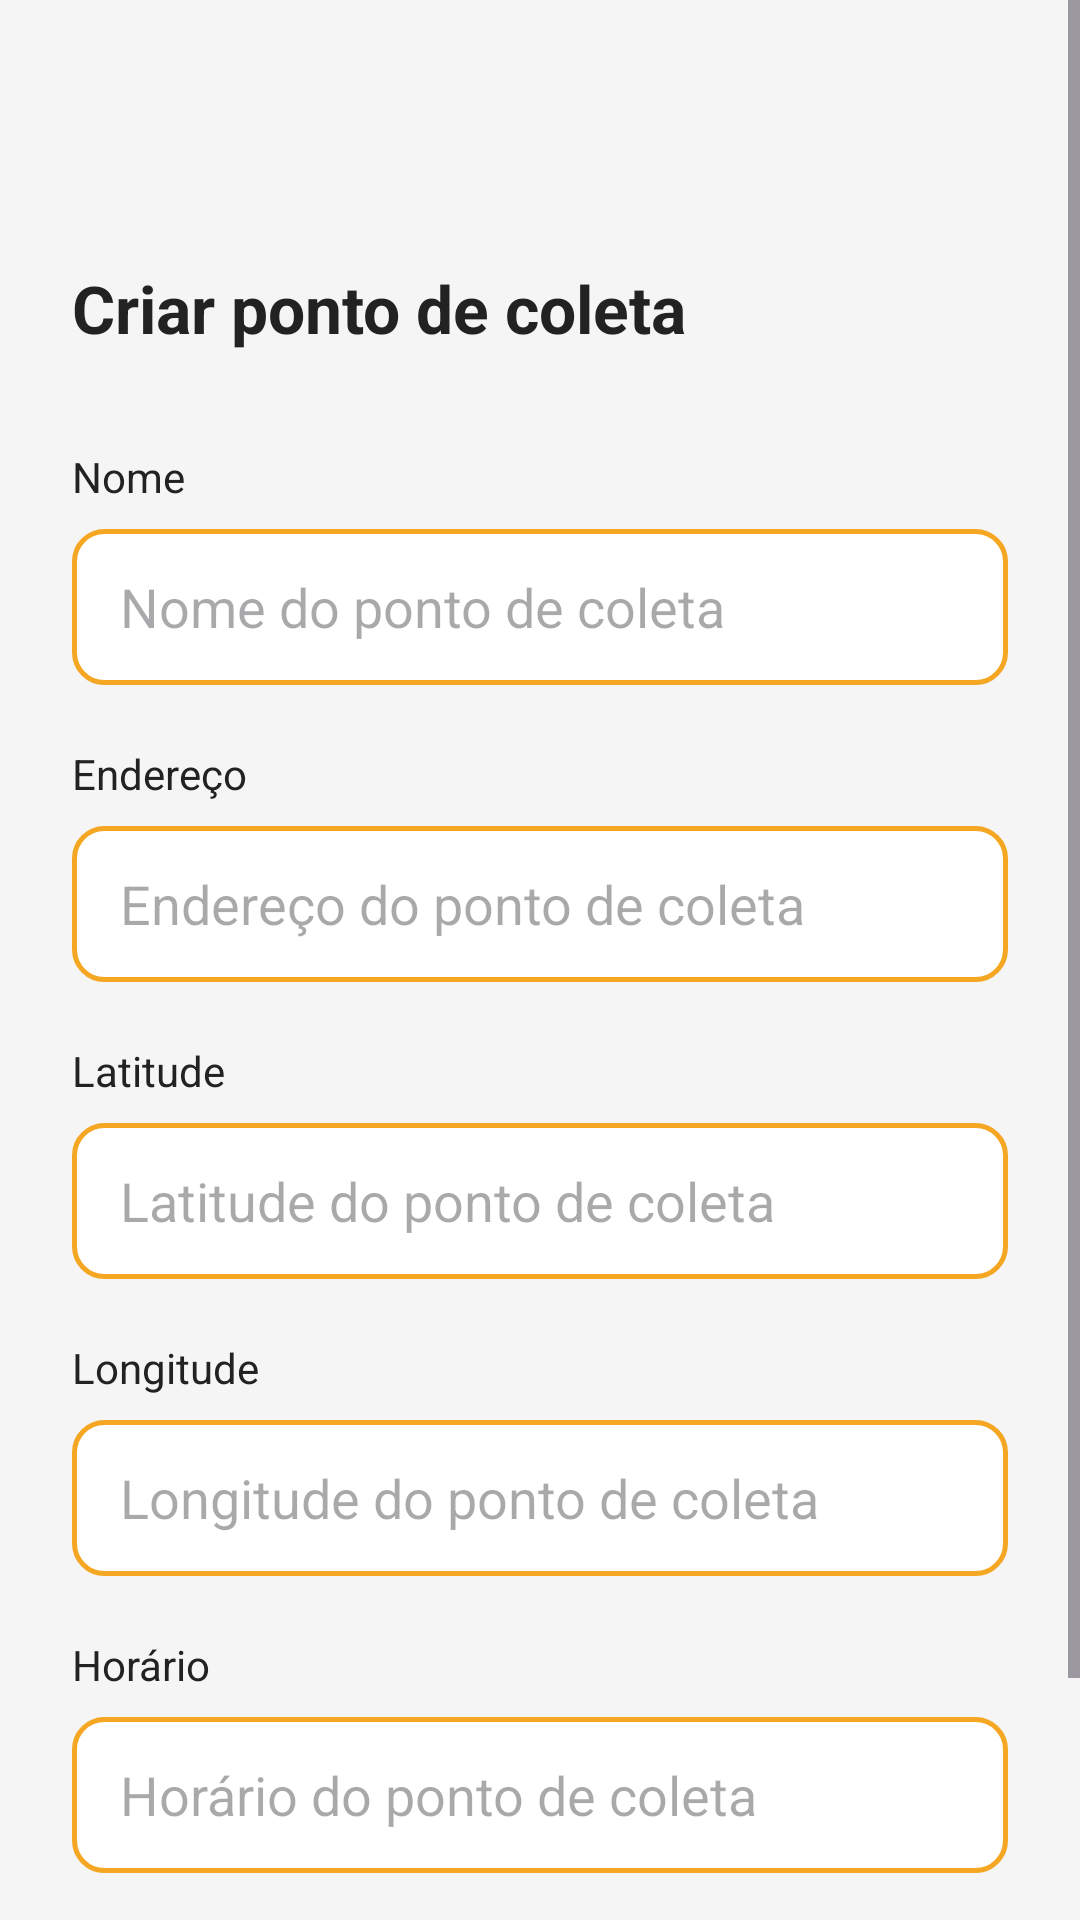

Layout XML and referenced resources for this Android screen:
<!-- AndroidManifest.xml: application theme Theme.EcoSmile -->
<!-- res/layout/activity_admin_ponto_coleta.xml -->
<?xml version="1.0" encoding="utf-8"?>
<ScrollView xmlns:android="http://schemas.android.com/apk/res/android"
    android:id="@+id/main"
    android:layout_width="match_parent"
    android:layout_height="match_parent"
    android:background="#F5F5F5">

    <LinearLayout
        android:layout_width="match_parent"
        android:layout_height="wrap_content"
        android:orientation="vertical"
        android:padding="24dp">

        
        <ImageButton
            android:id="@+id/backButton"
            android:layout_width="40dp"
            android:layout_height="40dp"
            android:src="@drawable/ic_arrow_back"
            android:background="@drawable/circle_gray"
            android:contentDescription="Voltar"
            android:layout_marginBottom="24dp" />

        
        <TextView
            android:layout_width="wrap_content"
            android:layout_height="wrap_content"
            android:text="Criar ponto de coleta"
            android:textSize="22sp"
            android:textColor="#222222"
            android:textStyle="bold"
            android:layout_marginBottom="32dp" />

        
        <TextView
            android:layout_width="wrap_content"
            android:layout_height="wrap_content"
            android:text="Nome"
            android:textSize="14sp"
            android:textColor="#222222"
            android:layout_marginBottom="8dp" />

        <EditText
            android:id="@+id/etNome"
            android:layout_width="match_parent"
            android:layout_height="52dp"
            android:hint="Nome do ponto de coleta"
            android:background="@drawable/bg_input"
            android:paddingStart="16dp"
            android:paddingEnd="16dp"
            android:inputType="text"
            android:layout_marginBottom="20dp" />

        
        <TextView
            android:layout_width="wrap_content"
            android:layout_height="wrap_content"
            android:text="Endereço"
            android:textSize="14sp"
            android:textColor="#222222"
            android:layout_marginBottom="8dp" />

        <EditText
            android:id="@+id/etEndereco"
            android:layout_width="match_parent"
            android:layout_height="52dp"
            android:hint="Endereço do ponto de coleta"
            android:background="@drawable/bg_input"
            android:paddingStart="16dp"
            android:paddingEnd="16dp"
            android:inputType="text"
            android:layout_marginBottom="20dp" />

        
        <TextView
            android:layout_width="wrap_content"
            android:layout_height="wrap_content"
            android:text="Latitude"
            android:textSize="14sp"
            android:textColor="#222222"
            android:layout_marginBottom="8dp" />

        <EditText
            android:id="@+id/etLatitude"
            android:layout_width="match_parent"
            android:layout_height="52dp"
            android:hint="Latitude do ponto de coleta"
            android:background="@drawable/bg_input"
            android:paddingStart="16dp"
            android:paddingEnd="16dp"
            android:inputType="numberDecimal|numberSigned"
            android:layout_marginBottom="20dp" />

        
        <TextView
            android:layout_width="wrap_content"
            android:layout_height="wrap_content"
            android:text="Longitude"
            android:textSize="14sp"
            android:textColor="#222222"
            android:layout_marginBottom="8dp" />

        <EditText
            android:id="@+id/etLongitude"
            android:layout_width="match_parent"
            android:layout_height="52dp"
            android:hint="Longitude do ponto de coleta"
            android:background="@drawable/bg_input"
            android:paddingStart="16dp"
            android:paddingEnd="16dp"
            android:inputType="numberDecimal|numberSigned"
            android:layout_marginBottom="20dp" />

        
        <TextView
            android:layout_width="wrap_content"
            android:layout_height="wrap_content"
            android:text="Horário"
            android:textSize="14sp"
            android:textColor="#222222"
            android:layout_marginBottom="8dp" />

        <EditText
            android:id="@+id/etHorario"
            android:layout_width="match_parent"
            android:layout_height="52dp"
            android:hint="Horário do ponto de coleta"
            android:background="@drawable/bg_input"
            android:paddingStart="16dp"
            android:paddingEnd="16dp"
            android:inputType="text"
            android:layout_marginBottom="32dp" />

        
        <Button
            android:id="@+id/btnCriar"
            android:layout_width="match_parent"
            android:layout_height="52dp"
            android:text="Criar"
            android:textColor="#FFFFFF"
            android:textSize="16sp"
            android:background="@drawable/bg_button_orange" />

    </LinearLayout>
</ScrollView>
<!-- resources referenced by this layout -->
<resources>
  <!-- drawable bg_button_orange (drawable) -->
  <?xml version="1.0" encoding="utf-8"?>
  <shape xmlns:android="http://schemas.android.com/apk/res/android"
      android:shape="rectangle">
      <solid android:color="#F5A623" />
      <corners android:radius="12dp" />
  </shape>
  <!-- drawable bg_input (drawable) -->
  <?xml version="1.0" encoding="utf-8"?>
  <shape xmlns:android="http://schemas.android.com/apk/res/android"
      android:shape="rectangle">
      <solid android:color="#FFFFFF" />
      <stroke
          android:width="1.5dp"
          android:color="#F5A623" />
      <corners android:radius="10dp" />
  </shape>
  <style name="Theme.EcoSmile" parent="Base.Theme.EcoSmile" />
  <style name="Base.Theme.EcoSmile" parent="Theme.Material3.DayNight.NoActionBar">
          
          
      </style>
</resources>
